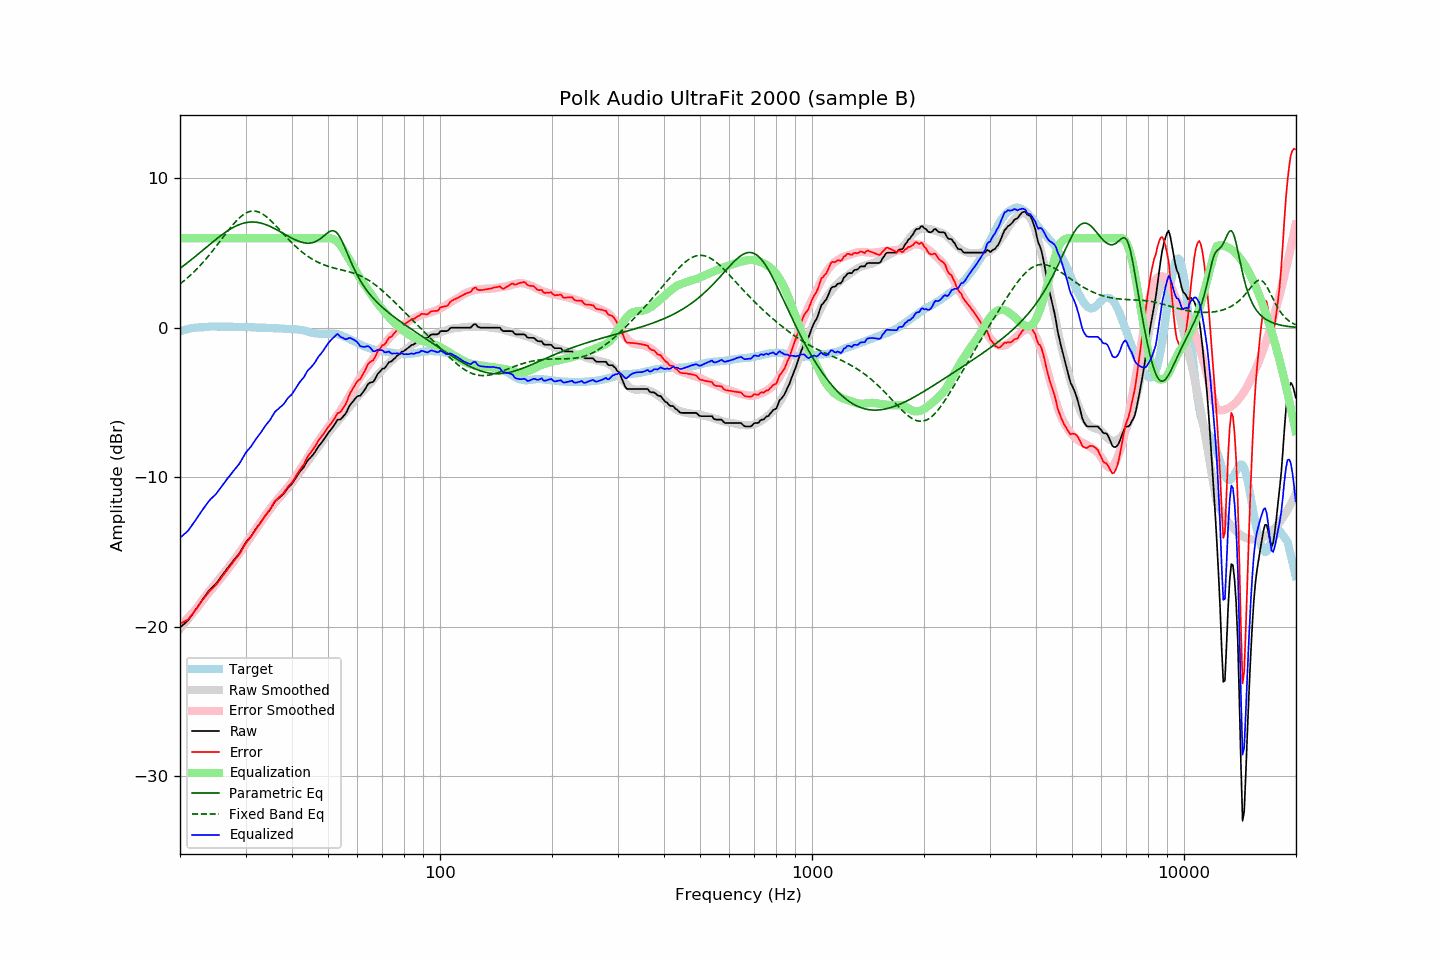

The table this chart was drawn from, first rows:
frequency, raw, error, smoothed, error_smoothed, equalization, parametric_eq, fixed_band_eq, equalized_raw, equalized_smoothed, target
20.00, -20.05, -19.81, -20.15, -19.93, 6.00, 3.98, 2.94, -14.05, -14.15, -0.24
20.20, -19.96, -19.76, -20.02, -19.83, 6.00, 4.06, 3.02, -13.96, -14.02, -0.20
20.40, -19.86, -19.69, -19.89, -19.72, 6.00, 4.14, 3.10, -13.86, -13.89, -0.17
20.61, -19.77, -19.63, -19.75, -19.62, 6.00, 4.22, 3.19, -13.77, -13.75, -0.14
20.81, -19.67, -19.57, -19.62, -19.51, 6.00, 4.30, 3.28, -13.67, -13.62, -0.10
21.02, -19.58, -19.52, -19.49, -19.40, 6.00, 4.39, 3.38, -13.58, -13.49, -0.06
21.23, -19.43, -19.38, -19.35, -19.29, 6.00, 4.47, 3.47, -13.43, -13.35, -0.05
21.44, -19.28, -19.25, -19.22, -19.17, 6.00, 4.56, 3.57, -13.28, -13.22, -0.03
21.66, -19.13, -19.12, -19.08, -19.05, 6.00, 4.64, 3.67, -13.13, -13.08, -0.01
21.87, -18.98, -18.97, -18.94, -18.93, 6.00, 4.73, 3.78, -12.98, -12.94, -0.00
22.09, -18.82, -18.84, -18.80, -18.81, 6.00, 4.82, 3.88, -12.82, -12.80, 0.02
22.31, -18.66, -18.67, -18.66, -18.68, 6.00, 4.91, 4.00, -12.66, -12.66, 0.02
22.54, -18.50, -18.53, -18.51, -18.54, 6.00, 4.99, 4.11, -12.50, -12.51, 0.03
22.76, -18.34, -18.37, -18.35, -18.39, 6.00, 5.08, 4.22, -12.34, -12.35, 0.04
22.99, -18.18, -18.22, -18.20, -18.25, 6.00, 5.17, 4.34, -12.18, -12.20, 0.04
23.22, -18.03, -18.08, -18.05, -18.11, 6.00, 5.26, 4.46, -12.03, -12.05, 0.05
23.45, -17.88, -17.93, -17.91, -17.97, 6.00, 5.35, 4.59, -11.88, -11.91, 0.05
23.69, -17.73, -17.80, -17.77, -17.84, 6.00, 5.44, 4.71, -11.73, -11.77, 0.06
23.92, -17.59, -17.66, -17.64, -17.71, 6.00, 5.53, 4.84, -11.59, -11.64, 0.07
24.16, -17.47, -17.55, -17.50, -17.58, 6.00, 5.62, 4.98, -11.47, -11.50, 0.08
24.40, -17.37, -17.46, -17.37, -17.45, 6.00, 5.71, 5.11, -11.37, -11.37, 0.09
24.65, -17.27, -17.35, -17.24, -17.32, 6.00, 5.80, 5.25, -11.27, -11.24, 0.08
24.89, -17.16, -17.24, -17.11, -17.20, 6.00, 5.88, 5.38, -11.16, -11.11, 0.08
25.14, -17.04, -17.12, -16.99, -17.07, 6.00, 5.97, 5.52, -11.04, -10.99, 0.08
25.39, -16.89, -16.97, -16.86, -16.94, 6.00, 6.05, 5.66, -10.89, -10.86, 0.08
25.65, -16.74, -16.82, -16.72, -16.81, 6.00, 6.14, 5.81, -10.74, -10.72, 0.08
25.91, -16.59, -16.66, -16.59, -16.67, 6.00, 6.22, 5.95, -10.59, -10.59, 0.07
26.16, -16.45, -16.53, -16.46, -16.54, 6.00, 6.30, 6.09, -10.45, -10.46, 0.08
26.43, -16.31, -16.39, -16.33, -16.41, 6.00, 6.37, 6.23, -10.31, -10.33, 0.08
26.69, -16.17, -16.25, -16.19, -16.27, 6.00, 6.45, 6.37, -10.17, -10.19, 0.08
26.96, -16.02, -16.10, -16.05, -16.13, 6.00, 6.52, 6.51, -10.02, -10.05, 0.08
27.23, -15.89, -15.97, -15.91, -15.98, 6.00, 6.58, 6.64, -9.89, -9.91, 0.08
27.50, -15.75, -15.83, -15.76, -15.83, 6.00, 6.65, 6.78, -9.75, -9.76, 0.08
27.77, -15.61, -15.67, -15.61, -15.68, 6.00, 6.71, 6.91, -9.61, -9.61, 0.07
28.05, -15.48, -15.54, -15.46, -15.53, 6.00, 6.77, 7.03, -9.48, -9.46, 0.06
28.33, -15.34, -15.39, -15.32, -15.38, 6.00, 6.82, 7.15, -9.34, -9.32, 0.05
28.62, -15.21, -15.28, -15.17, -15.23, 6.00, 6.87, 7.26, -9.21, -9.17, 0.06
28.90, -15.08, -15.14, -15.02, -15.08, 6.00, 6.91, 7.36, -9.08, -9.02, 0.06
29.19, -14.90, -14.95, -14.87, -14.93, 6.00, 6.95, 7.45, -8.90, -8.87, 0.05
29.48, -14.71, -14.77, -14.72, -14.77, 6.00, 6.98, 7.54, -8.71, -8.72, 0.06
29.78, -14.52, -14.58, -14.56, -14.62, 6.00, 7.01, 7.61, -8.52, -8.56, 0.06
30.08, -14.34, -14.40, -14.41, -14.46, 6.00, 7.04, 7.68, -8.34, -8.41, 0.06
30.38, -14.21, -14.26, -14.25, -14.30, 6.00, 7.06, 7.73, -8.21, -8.25, 0.05
30.68, -14.09, -14.14, -14.10, -14.14, 6.00, 7.07, 7.77, -8.09, -8.10, 0.05
30.99, -13.97, -14.01, -13.94, -13.98, 6.00, 7.08, 7.80, -7.97, -7.94, 0.04
31.30, -13.80, -13.84, -13.79, -13.82, 6.00, 7.08, 7.81, -7.80, -7.79, 0.03
31.61, -13.64, -13.67, -13.63, -13.66, 6.00, 7.08, 7.81, -7.64, -7.63, 0.03
31.93, -13.48, -13.50, -13.48, -13.51, 6.00, 7.07, 7.80, -7.48, -7.48, 0.02
32.24, -13.33, -13.34, -13.33, -13.35, 6.00, 7.06, 7.78, -7.33, -7.33, 0.01
32.57, -13.19, -13.20, -13.19, -13.20, 6.00, 7.04, 7.74, -7.19, -7.19, 0.01
32.89, -13.05, -13.06, -13.04, -13.05, 6.00, 7.02, 7.70, -7.05, -7.04, 0.01
33.22, -12.89, -12.90, -12.88, -12.89, 6.00, 6.99, 7.64, -6.89, -6.88, 0.01
33.55, -12.73, -12.73, -12.73, -12.73, 6.00, 6.96, 7.57, -6.73, -6.73, 0.00
33.89, -12.57, -12.57, -12.57, -12.57, 6.00, 6.92, 7.49, -6.57, -6.57, 0.00
34.23, -12.43, -12.43, -12.42, -12.41, 6.00, 6.88, 7.41, -6.43, -6.42, 0.00
34.57, -12.30, -12.29, -12.27, -12.26, 6.00, 6.83, 7.32, -6.30, -6.27, -0.01
34.92, -12.16, -12.15, -12.13, -12.12, 6.00, 6.79, 7.22, -6.16, -6.13, -0.01
35.27, -11.99, -11.98, -11.99, -11.97, 6.00, 6.74, 7.12, -5.99, -5.99, -0.02
35.62, -11.81, -11.78, -11.86, -11.83, 6.00, 6.68, 7.01, -5.81, -5.86, -0.03
35.97, -11.63, -11.60, -11.72, -11.70, 6.00, 6.63, 6.90, -5.63, -5.72, -0.03
... 635 more rows
